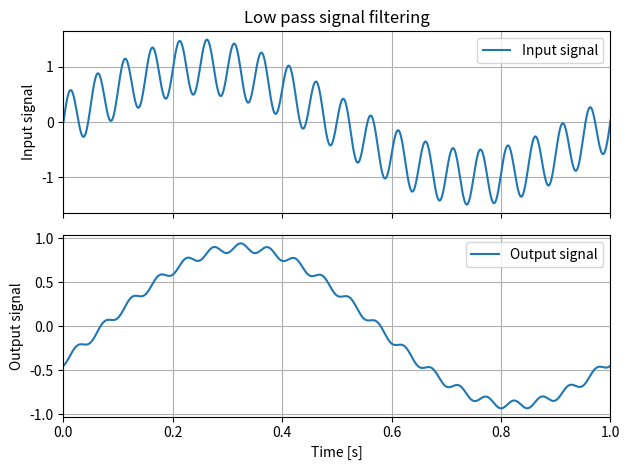

Python code for this plot:
import numpy as np
import matplotlib.pyplot as plt

cutoff_frequency = 2  # Hz
low_frequency = 1  # Hz
high_frequency = 20  # Hz

t = np.linspace(0, 2, 2000)

low_amplitude = 1
high_amplitude = 0.5
low_component = low_amplitude * np.sin(2 * np.pi * low_frequency * t)
high_component = high_amplitude * np.sin(2 * np.pi * high_frequency * t)
input_signal = low_component + high_component

H_low = 1 / (1 + 1j * low_frequency / cutoff_frequency)
H_high = 1 / (1 + 1j * high_frequency / cutoff_frequency)

low_magnitude = np.abs(H_low)
high_magnitude = np.abs(H_high)

print("Low magnitude: ", low_magnitude)
print("High magnitude: ", high_magnitude)

low_output_amplitude = low_magnitude * low_amplitude
high_output_amplitude = high_magnitude * high_amplitude

print("Low output: ", low_output_amplitude)
print("High output: ", high_output_amplitude)

low_phase = np.angle(H_low)
high_phase = np.angle(H_high)

print("Low phase: ", low_phase)
print("High phase: ", high_phase)

filtered_low_component = low_output_amplitude * np.sin(2 * np.pi * low_frequency * t + low_phase)
filtered_high_component = high_output_amplitude * np.sin(2 * np.pi * high_frequency * t + high_phase)

output_signal = filtered_high_component + filtered_low_component

fig, axes = plt.subplots(2, 1, sharex=True)
axes[0].plot(t, input_signal, label="Input signal")
axes[1].plot(t, output_signal, label="Output signal")
axes[0].set_ylabel("Input signal")
axes[1].set_ylabel("Output signal")
axes[1].set_xlabel("Time [s]")
axes[0].set_title("Low pass signal filtering")
axes[1].set_xlim(0, 1)
for ax in axes:
    ax.grid(True)
    ax.legend()

plt.tight_layout()
plt.show()
